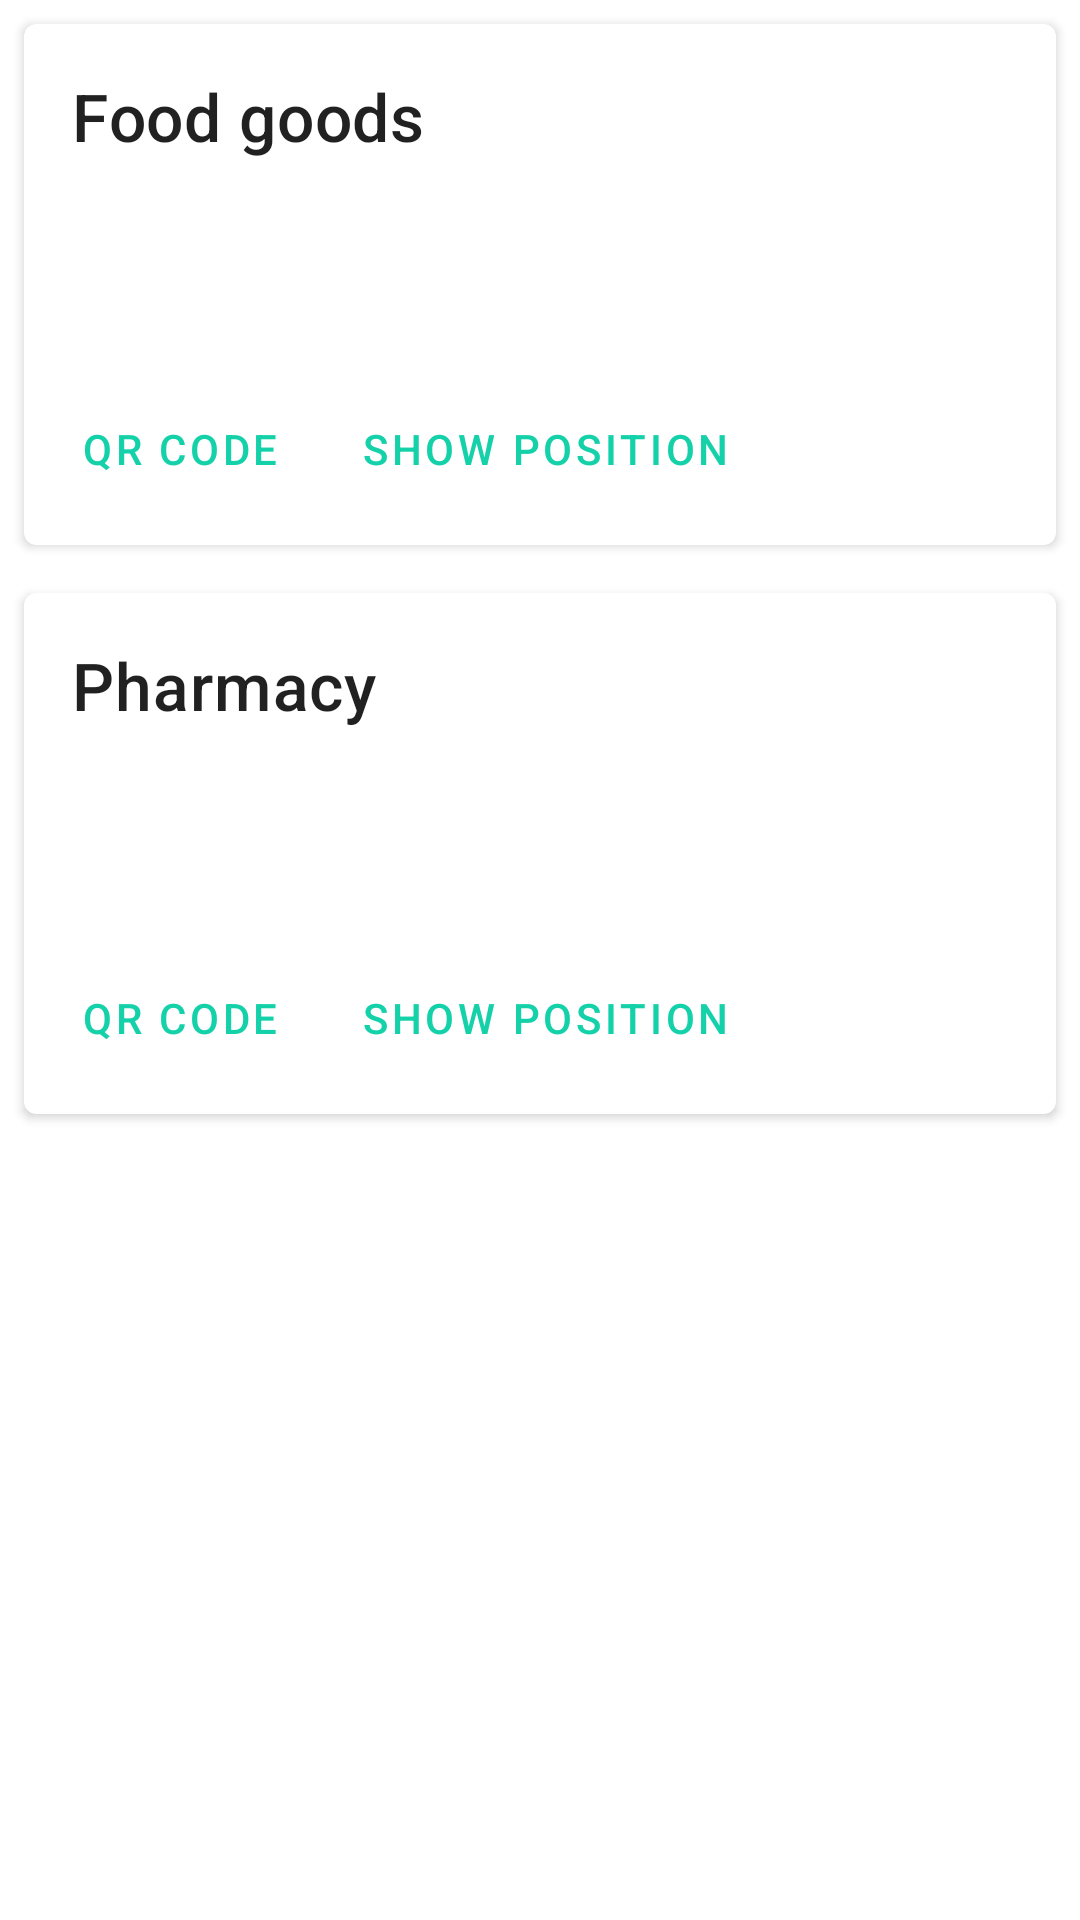

Reconstruct the res/layout file that produces this screen, plus the resources it refers to.
<!-- AndroidManifest.xml: application theme AppTheme -->
<!-- res/layout/activity_retrieve_basic_necessities.xml -->
<?xml version="1.0" encoding="utf-8"?>
<androidx.core.widget.NestedScrollView
    xmlns:android="http://schemas.android.com/apk/res/android"
    xmlns:tools="http://schemas.android.com/tools"
    xmlns:app="http://schemas.android.com/apk/res-auto"
    android:id="@+id/drawer_layout"
    android:layout_width="match_parent"
    android:layout_height="match_parent"
    android:fitsSystemWindows="true"
    tools:context="it.emgargano.famiapp.RetrieveBasicNecessitiesActivity">

    <LinearLayout
        android:layout_width="match_parent"
        android:layout_height="match_parent"
        android:orientation="vertical">

        <androidx.cardview.widget.CardView
            android:id="@+id/card_food_goods"
            android:layout_width="match_parent"
            android:layout_height="wrap_content"
            android:layout_margin="8dp"
            app:cardCornerRadius="4dp">

            <LinearLayout
                android:layout_width="match_parent"
                android:layout_height="wrap_content"
                android:orientation="vertical">

                <LinearLayout
                    android:layout_width="match_parent"
                    android:layout_height="wrap_content"
                    android:orientation="vertical"
                    android:padding="16dp">

                    <TextView
                        android:layout_width="wrap_content"
                        android:layout_height="wrap_content"
                        android:text="@string/food"
                        android:textSize="22sp"
                        android:textAppearance="?attr/textAppearanceHeadline6"
                        />

                    <TextView
                        android:id="@+id/textViewFoodAddress"
                        android:layout_width="wrap_content"
                        android:layout_height="wrap_content"
                        android:layout_marginTop="8dp"
                        android:layout_marginBottom="16dp"
                        android:textSize="18sp"
                        android:textAppearance="?attr/textAppearanceBody2"
                        android:textColor="?android:attr/textColorSecondary"
                        />

                </LinearLayout>

                
                <LinearLayout
                    android:layout_width="wrap_content"
                    android:layout_height="wrap_content"
                    android:orientation="horizontal"
                    android:layout_margin="8dp">
                    <Button
                        android:id="@+id/qr_code_button1"
                        android:layout_width="wrap_content"
                        android:layout_height="wrap_content"
                        android:text="@string/personalCode"
                        android:layout_marginEnd="8dp"
                        android:textColor="@color/colorPrimary"
                        android:theme="@style/ButtonThemeNoBorder"
                        style="?attr/borderlessButtonStyle"
                        />
                    <Button
                        android:id="@+id/location_foods_button"
                        android:layout_width="wrap_content"
                        android:layout_height="wrap_content"
                        android:text="@string/position_show"
                        android:textColor="@color/colorPrimary"
                        android:theme="@style/ButtonThemeNoBorder"
                        style="?attr/borderlessButtonStyle"
                        />
                </LinearLayout>


            </LinearLayout>

        </androidx.cardview.widget.CardView>

        <androidx.cardview.widget.CardView
            android:id="@+id/card_pharmacy"
            android:layout_width="match_parent"
            android:layout_height="wrap_content"
            android:layout_margin="8dp"
            app:cardCornerRadius="4dp">

            <LinearLayout
                android:layout_width="match_parent"
                android:layout_height="wrap_content"
                android:orientation="vertical">

                <LinearLayout
                    android:layout_width="match_parent"
                    android:layout_height="wrap_content"
                    android:orientation="vertical"
                    android:padding="16dp">

                    <TextView
                        android:layout_width="wrap_content"
                        android:layout_height="wrap_content"
                        android:text="@string/pharmacy"
                        android:textSize="22sp"
                        android:textAppearance="?attr/textAppearanceHeadline6"
                        />

                    <TextView
                        android:id="@+id/textViewPharmacyAddress"
                        android:layout_width="wrap_content"
                        android:layout_height="wrap_content"
                        android:layout_marginTop="8dp"
                        android:layout_marginBottom="16dp"
                        android:textSize="18sp"
                        android:textAppearance="?attr/textAppearanceBody2"
                        android:textColor="?android:attr/textColorSecondary"
                        />

                </LinearLayout>

                
                <LinearLayout
                    android:layout_width="wrap_content"
                    android:layout_height="wrap_content"
                    android:orientation="horizontal"
                    android:layout_margin="8dp">
                    <Button
                        android:id="@+id/qr_code_button2"
                        android:layout_width="wrap_content"
                        android:layout_height="wrap_content"
                        android:text="@string/personalCode"
                        android:layout_marginEnd="8dp"
                        android:textColor="@color/colorPrimary"
                        android:theme="@style/ButtonThemeNoBorder"
                        style="?attr/borderlessButtonStyle"
                        />
                    <Button
                        android:id="@+id/location_pharmacy_button"
                        android:layout_width="wrap_content"
                        android:layout_height="wrap_content"
                        android:text="@string/position_show"
                        android:textColor="@color/colorPrimary"
                        android:theme="@style/ButtonThemeNoBorder"
                        style="?attr/borderlessButtonStyle"
                        />
                </LinearLayout>

            </LinearLayout>

        </androidx.cardview.widget.CardView>

    </LinearLayout>

</androidx.core.widget.NestedScrollView>
<!-- resources referenced by this layout -->
<resources>
  <color name="colorPrimary">#15d1a9</color>
  <string name="food">Food goods</string>
  <string name="personalCode">QR Code</string>
  <string name="pharmacy">Pharmacy</string>
  <string name="position_show">Show position</string>
  <style name="ButtonThemeNoBorder" parent="ThemeOverlay.MaterialComponents.Light">
          <item name="android:textSize">14sp</item>
      </style>
  <style name="AppTheme" parent="Theme.MaterialComponents.Light">
          <item name="colorPrimary">@color/window_background</item>
          <item name="colorPrimaryDark">@color/statubar</item>
          <item name="colorSecondary">@color/colorPrimaryDark</item>
          <item name="colorAccent">@color/colorPrimaryDark</item>
          <item name="toolbarStyle">@style/CustomToolBarStyle</item>
          <item name="android:textSize">18sp</item>
          <item name="drawerArrowStyle">@style/DrawerArrowStyle</item>
      </style>
  <color name="window_background">#FFFFFF</color>
  <color name="statubar">#c7c7c7</color>
  <color name="colorPrimaryDark">#009f7a</color>
  <style name="CustomToolBarStyle" parent="@style/Widget.AppCompat.Toolbar">
          <item name="titleTextColor">@android:color/black</item>
      </style>
  <style name="DrawerArrowStyle" parent="Widget.AppCompat.DrawerArrowToggle">
          <item name="spinBars">false</item>
          <item name="color">@android:color/black</item>
      </style>
</resources>
